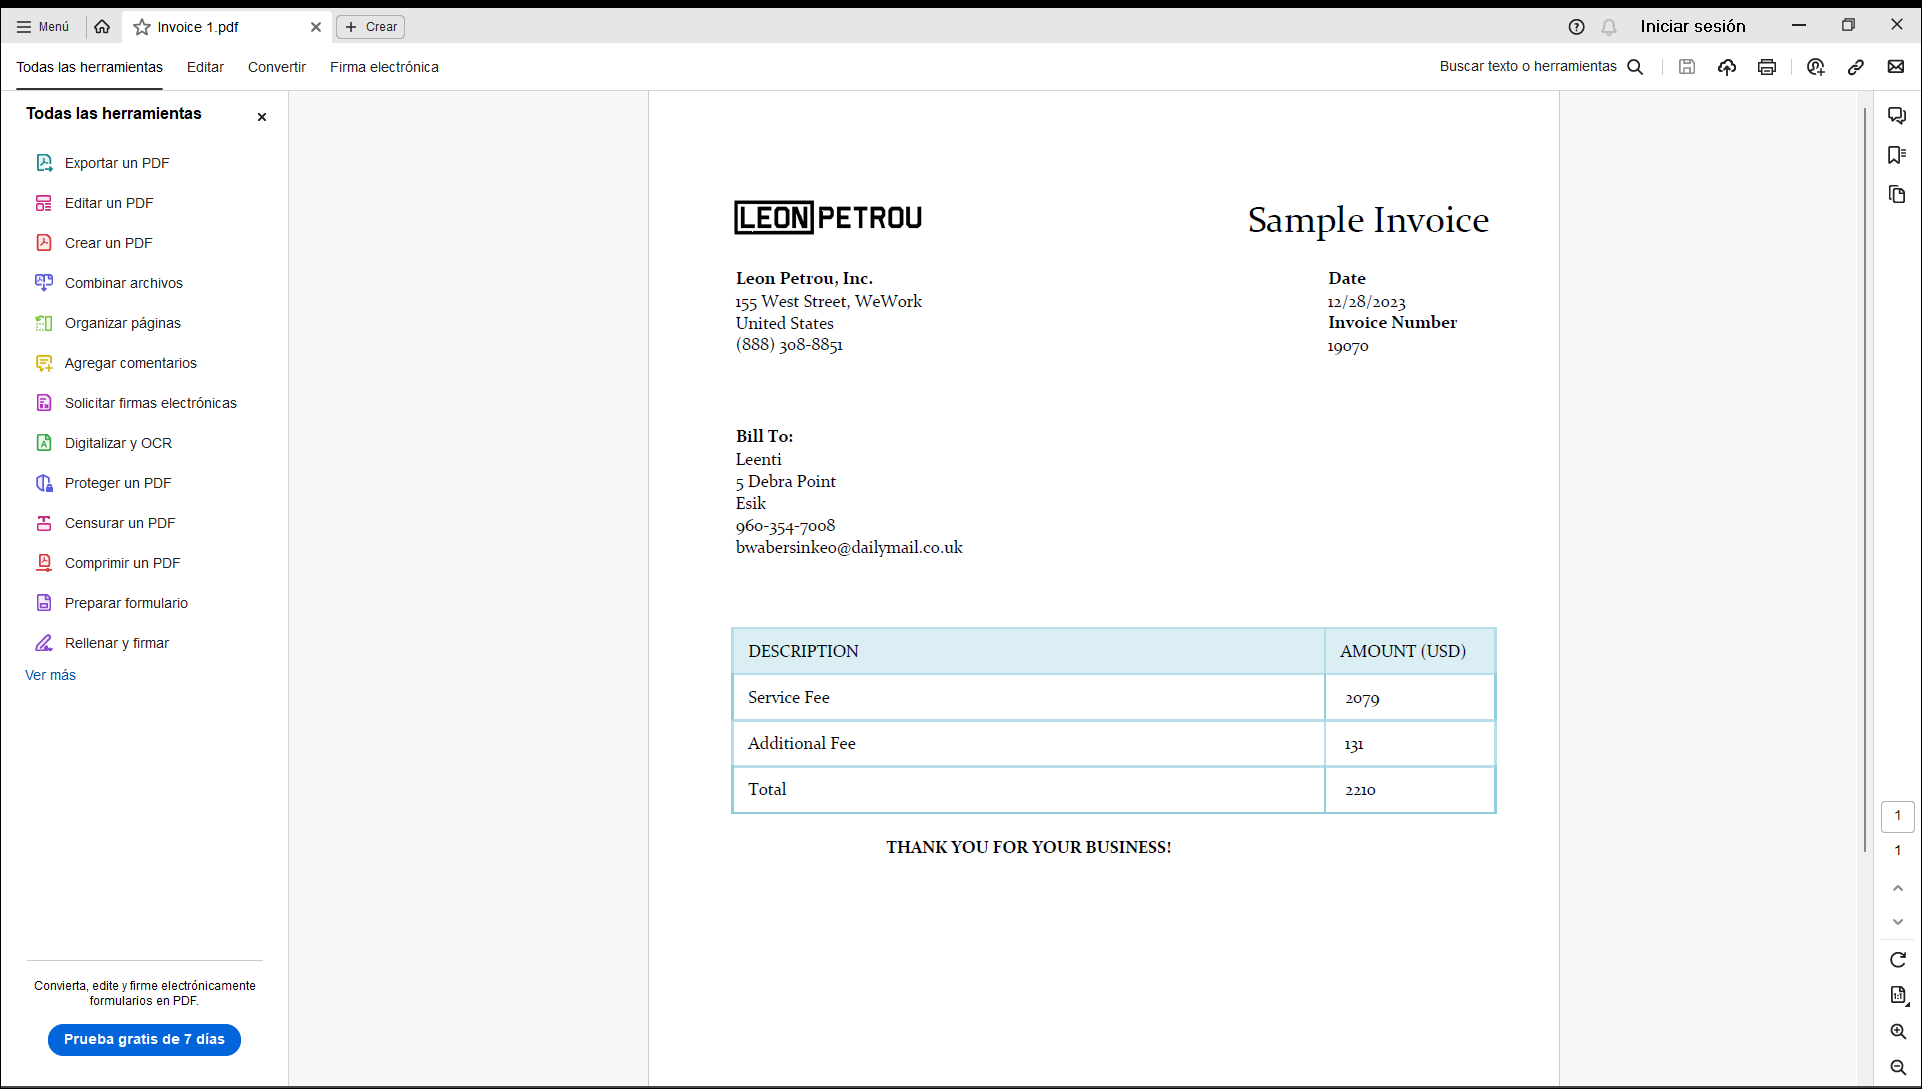
Task: Scrape data from 1000 PDF invoices
Workflow: Main

Step 1 [try]: Attach To Invoice Using Adobe Acrobat on the element in window '* Adobe*' (acrobat.exe)

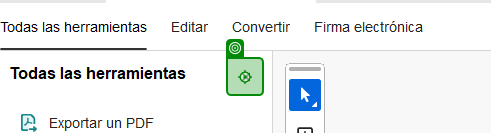
Step 2 [try]: click on 'Cerrar todas'

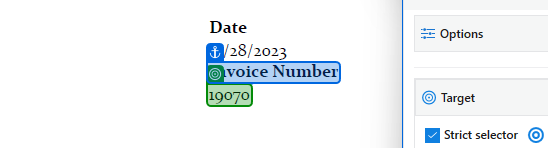
Step 3: get-text

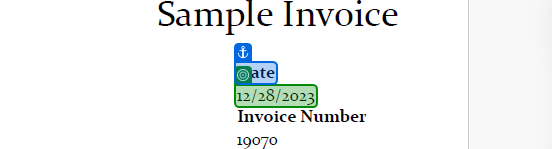
Step 4: get-text

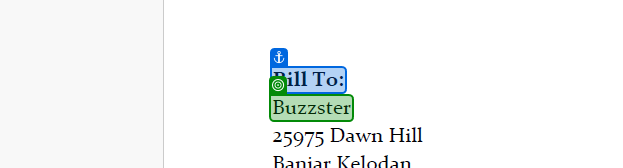
Step 5: get-text

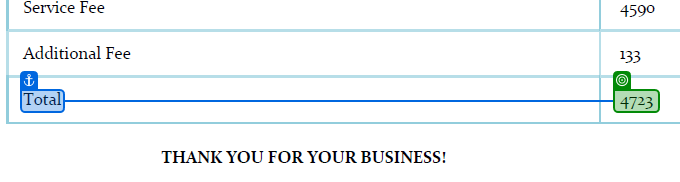
Step 6: get-text